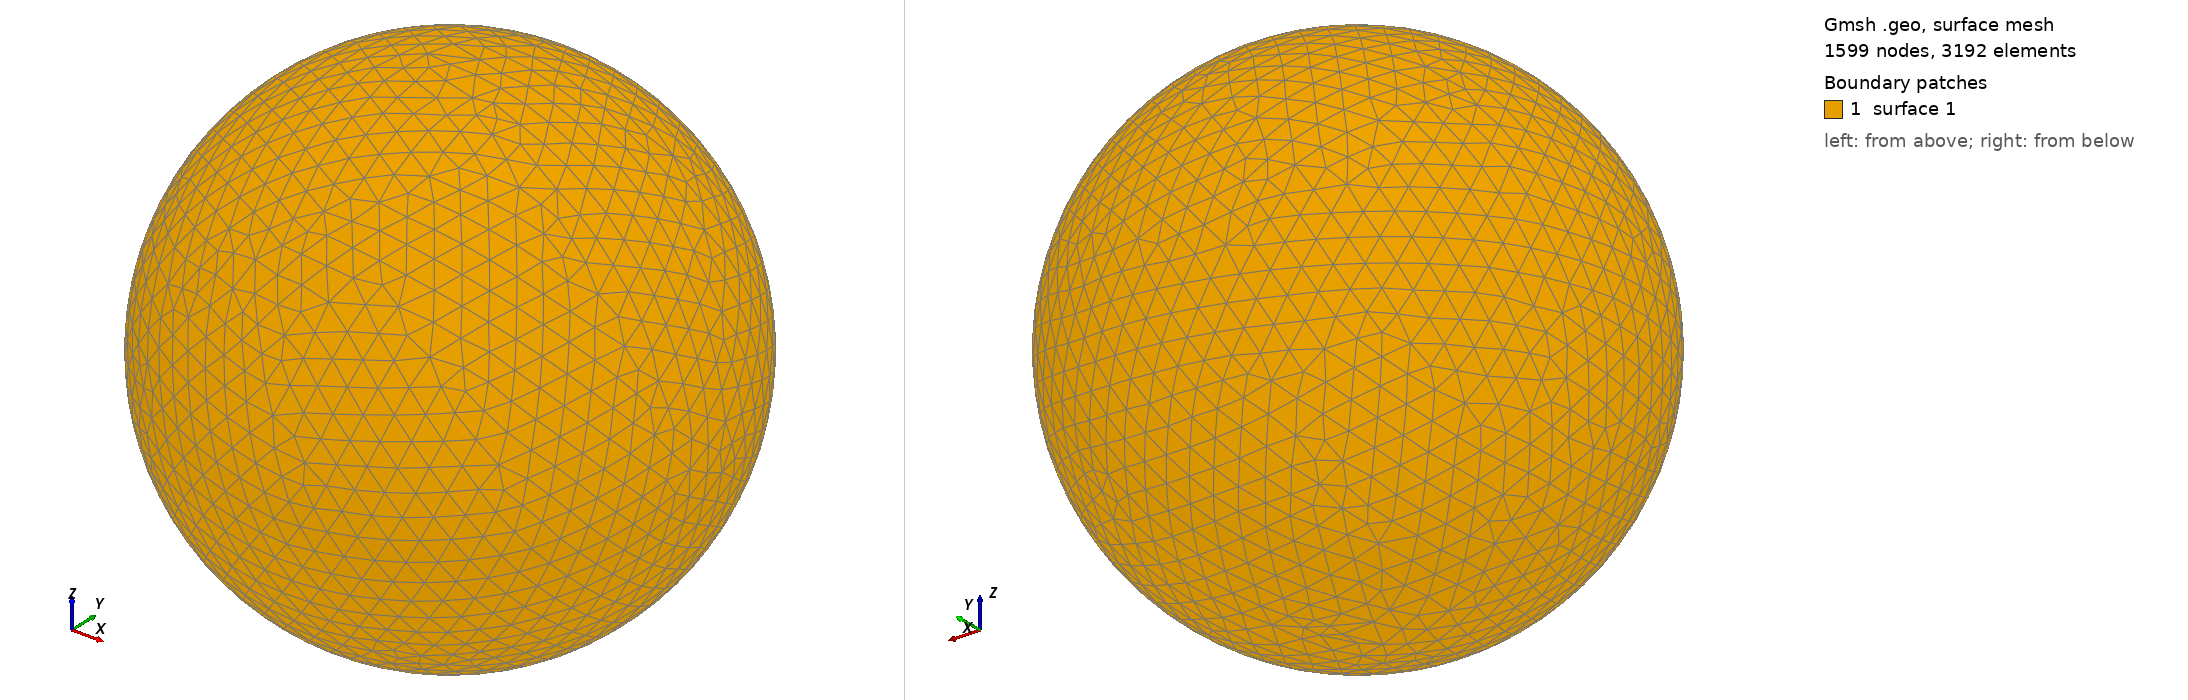

Gmsh geometry script, surface-meshed: 1599 nodes, 3192 surface elements. Boundary patches (legend numbers): 1 surface 1. Left view from above one corner, right view from below the opposite corner. The script declares no physical surfaces, so the legend lists its geometric surfaces. The drawing asked Gmsh for element sizes between 1% and 20% of the model's largest extent; the script's own settings can give other sizes.

=== shot0555.geo (drawn) ===
SetFactory("OpenCASCADE");
Point(1) = {0,0,0,0};
Sphere(1) = {0,0,0,0.00598600};
MeshSize{ PointsOf{ Surface{:}; } } = 0.000598600;
Mesh.ElementOrder=1;
Mesh.Format=39;
